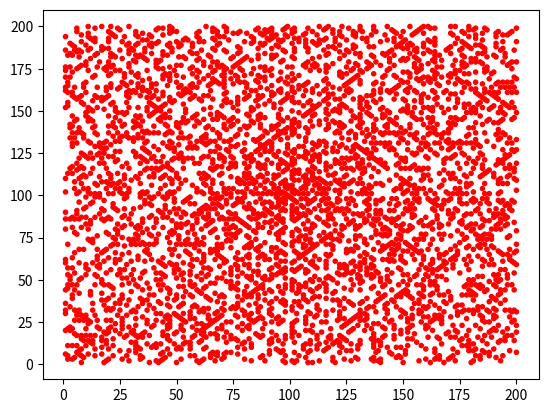

The matplotlib source for this figure:



import numpy as np
import matplotlib.pyplot as plt


def isprime(number):
	if number<=1 or number%2==0:
		return 0
	check=3
	maxneeded=number
	while check<maxneeded+1:
		maxneeded=number/check
		if number%check==0:
			return 0
		check+=2
	return 1

def tabel(number,tabel):
    if number % tabel == 0:
        return 1
    else:
        return 0

size = 200

x = np.zeros(size**2)
y = np.zeros(size**2)
color = []
marker = []
alpha = []

x[0] = size/2
y[0] = size/2

xcount = 1
ycount = 1
index = 0

while index + 1 < size**2:
    
    for j in range(xcount):
        x[index+1] = x[index] + 1
        y[index+1] = y[index]
        index += 1
        
        if index + 1 == size**2:
            break

    if index + 1 == size**2:
        break
    xcount += 1
    
    for j in range(ycount):
        x[index + 1] = x[index]
        y[index + 1] = y[index] + 1
        index += 1
        
        if index + 1 == size**2:
            break
        
    if index + 1 == size**2:
        break
    ycount += 1
    
    for j in range(xcount):
        x[index+1] = x[index] - 1
        y[index+1] = y[index]
        index += 1
        
        if index + 1 == size**2:
            break
        
    if index + 1 == size**2:
        break
    xcount += 1
    
    for j in range(ycount):
        x[index + 1] = x[index]
        y[index + 1] = y[index] - 1
        index += 1
        
        if index + 1 == size**2:
            break
        
    if index + 1 == size**2:
        break

    ycount += 1

index = 0

# Primtal
for i in range(size**2):
    if isprime(i) == 1:
        color.append('r')
    else:
        x = np.delete(x,i-index)
        y = np.delete(y,i-index)
        index += 1

plt.scatter(x,y,c=color,marker='.')














